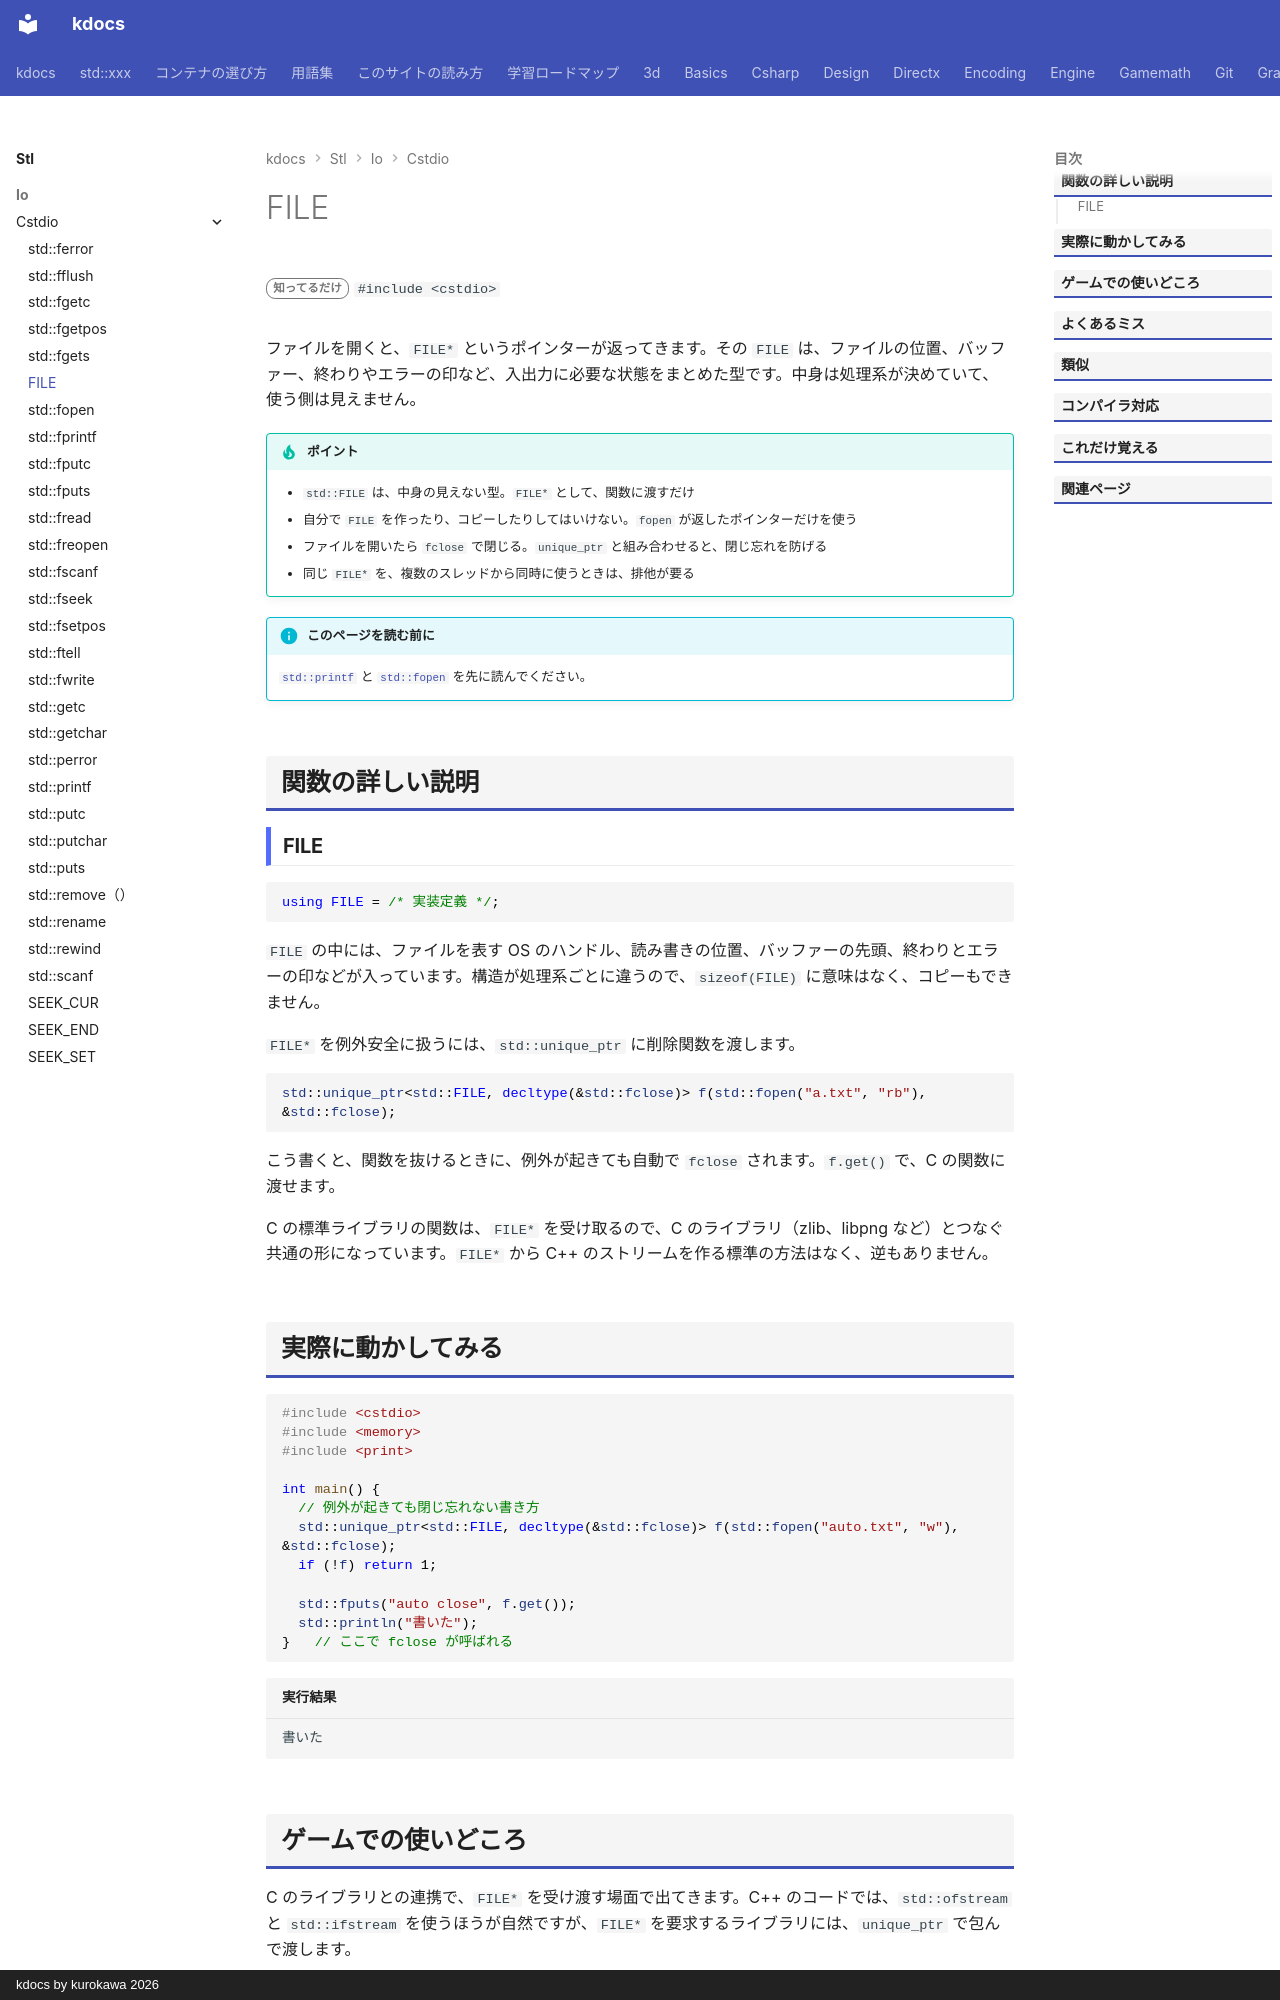

repository: qwzxdf/kdocs · page: stl/io/cstdio/file/index.html · generator: mkdocs · copyright: kdocs by kurokawa 2026

---
title: FILE
summary: "ファイルを表す型。"
order: 900
tags:
  - 入出力・文字列
---

# FILE

<div class="page-badges" markdown>
<span class="rank rank-rare">知ってるだけ</span>
`#include <cstdio>`
</div>

ファイルを開くと、`FILE*` というポインターが返ってきます。その `FILE` は、ファイルの位置、バッファー、終わりやエラーの印など、入出力に必要な状態をまとめた型です。中身は処理系が決めていて、使う側は見えません。

!!! tip "ポイント"
    - `std::FILE` は、中身の見えない型。`FILE*` として、関数に渡すだけ
    - 自分で `FILE` を作ったり、コピーしたりしてはいけない。`fopen` が返したポインターだけを使う
    - ファイルを開いたら `fclose` で閉じる。`unique_ptr` と組み合わせると、閉じ忘れを防げる
    - 同じ `FILE*` を、複数のスレッドから同時に使うときは、排他が要る

!!! info "このページを読む前に"
    [`std::printf`](printf.md) と [`std::fopen`](fopen.md) を先に読んでください。

## 関数の詳しい説明

### FILE {#FILE}

```cpp
using FILE = /* 実装定義 */;
```

`FILE` の中には、ファイルを表す OS のハンドル、読み書きの位置、バッファーの先頭、終わりとエラーの印などが入っています。構造が処理系ごとに違うので、`sizeof(FILE)` に意味はなく、コピーもできません。

`FILE*` を例外安全に扱うには、`std::unique_ptr` に削除関数を渡します。

```cpp
std::unique_ptr<std::FILE, decltype(&std::fclose)> f(std::fopen("a.txt", "rb"), &std::fclose);
```

こう書くと、関数を抜けるときに、例外が起きても自動で `fclose` されます。`f.get()` で、C の関数に渡せます。

C の標準ライブラリの関数は、`FILE*` を受け取るので、C のライブラリ（zlib、libpng など）とつなぐ共通の形になっています。`FILE*` から C++ のストリームを作る標準の方法はなく、逆もありません。
